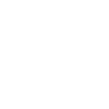
t = 0.00 s
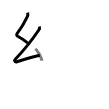
t = 2.50 s
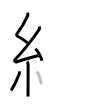
t = 5.25 s
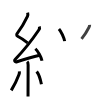
t = 7.75 s
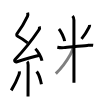
t = 10.50 s
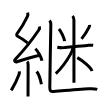
t = 13.00 s

The animated SVG that drew these frames (rendered in a browser with its animation timeline set to each time). Animation: 13 SMIL elements (animate=13); one cycle of 13.00 s.

<svg width="109px" height="109px" viewBox="0 0 px 109px" xmlns="http://www.w3.org/2000/svg" xmlns:xlink="http://www.w3.org/1999/xlink" xml:space="preserve" version="1.1"  baseProfile="full">
<path d="M27.63,12.67c0.34,1.34,0.5,2.4-0.17,3.8c-2.83,5.9-5.3,10.52-10.05,16.72c-0.9,1.18-1.03,2.43,0.25,3.1c3.41,1.79,6.88,4.11,9.97,6.56" style="fill:none;stroke:black;stroke-width:3;opacity:0">
  <animate attributeType="CSS" attributeName="opacity" from="0" to="1" begin="0s" dur="1s" repeatCount="0" fill="freeze" />
</path>
<path d="M39.3,26.43c0.45,1.2,0.23,2.51-0.5,3.59c-6.93,10.23-15.49,20.93-23.48,29.19c-1.83,1.89,0.46,2.98,1.65,2.59c5-1.61,16.37-4.99,22.79-6.53" style="fill:none;stroke:black;stroke-width:3;opacity:0">
  <animate attributeType="CSS" attributeName="opacity" from="0" to="1" begin="1s" dur="1s" repeatCount="0" fill="freeze" />
</path>
<path d="M35.38,48.75c2.34,2.11,6.04,8.69,6.62,11.98" style="fill:none;stroke:black;stroke-width:3;opacity:0">
  <animate attributeType="CSS" attributeName="opacity" from="0" to="1" begin="2s" dur="1s" repeatCount="0" fill="freeze" />
</path>
<path d="M27.14,61.62c0.75,0.75,0.98,1.76,0.98,3.34c0,6.11-0.06,18.72-0.08,26.92c0,1.79-0.01,3.37-0.01,4.62" style="fill:none;stroke:black;stroke-width:3;opacity:0">
  <animate attributeType="CSS" attributeName="opacity" from="0" to="1" begin="3s" dur="1s" repeatCount="0" fill="freeze" />
</path>
<path d="M19.37,71.35c0.13,0.9-0.14,2.43-0.38,3.08c-1.57,4.21-5.51,12.34-7.74,15.95" style="fill:none;stroke:black;stroke-width:3;opacity:0">
  <animate attributeType="CSS" attributeName="opacity" from="0" to="1" begin="4s" dur="1s" repeatCount="0" fill="freeze" />
</path>
<path d="M36.68,71.54c2.37,3,4.19,9.97,4.74,12.69" style="fill:none;stroke:black;stroke-width:3;opacity:0">
  <animate attributeType="CSS" attributeName="opacity" from="0" to="1" begin="5s" dur="1s" repeatCount="0" fill="freeze" />
</path>
<path d="M58.94,28.92c2.06,2.27,5.18,8.7,5.69,12.24" style="fill:none;stroke:black;stroke-width:3;opacity:0">
  <animate attributeType="CSS" attributeName="opacity" from="0" to="1" begin="6s" dur="1s" repeatCount="0" fill="freeze" />
</path>
<path d="M89.64,24.85c0.09,0.98-0.24,1.72-0.68,2.6c-1.71,3.43-3.74,7.07-7.43,11.42" style="fill:none;stroke:black;stroke-width:3;opacity:0">
  <animate attributeType="CSS" attributeName="opacity" from="0" to="1" begin="7s" dur="1s" repeatCount="0" fill="freeze" />
</path>
<path d="M57.31,47.22c2.69,0.53,4.31,0.58,6.44,0.4c5.95-0.49,17.2-1.84,23.62-2.22c1.81-0.1,3.75-0.29,5.8-0.05" style="fill:none;stroke:black;stroke-width:3;opacity:0">
  <animate attributeType="CSS" attributeName="opacity" from="0" to="1" begin="8s" dur="1s" repeatCount="0" fill="freeze" />
</path>
<path d="M72.51,16c0.99,0.99,1.41,2.38,1.41,4.12c0,0.68,0.04,40.61,0.04,56.38c0,3.72,0,6.09-0.01,6.25" style="fill:none;stroke:black;stroke-width:3;opacity:0">
  <animate attributeType="CSS" attributeName="opacity" from="0" to="1" begin="9s" dur="1s" repeatCount="0" fill="freeze" />
</path>
<path d="M72.83,47.97c0,1.66-1.11,4.13-2.38,6.39C66.12,62,61.88,67.88,55.81,73.59" style="fill:none;stroke:black;stroke-width:3;opacity:0">
  <animate attributeType="CSS" attributeName="opacity" from="0" to="1" begin="10s" dur="1s" repeatCount="0" fill="freeze" />
</path>
<path d="M77.29,57.58c4.84,2.71,13.46,9.4,14.81,13.47" style="fill:none;stroke:black;stroke-width:3;opacity:0">
  <animate attributeType="CSS" attributeName="opacity" from="0" to="1" begin="11s" dur="1s" repeatCount="0" fill="freeze" />
</path>
<path d="M49.52,20.5c1.18,1.18,1.31,2.5,1.31,4c0,1.11-1.01,55.38-1.01,62.95c0,3.05,0.43,4.3,3.97,4.02c5.23-0.42,26.01-2.28,34.96-2.69c2.96-0.14,6.12-0.15,8.5,0.59" style="fill:none;stroke:black;stroke-width:3;opacity:0">
  <animate attributeType="CSS" attributeName="opacity" from="0" to="1" begin="12s" dur="1s" repeatCount="0" fill="freeze" />
</path>
</svg>
